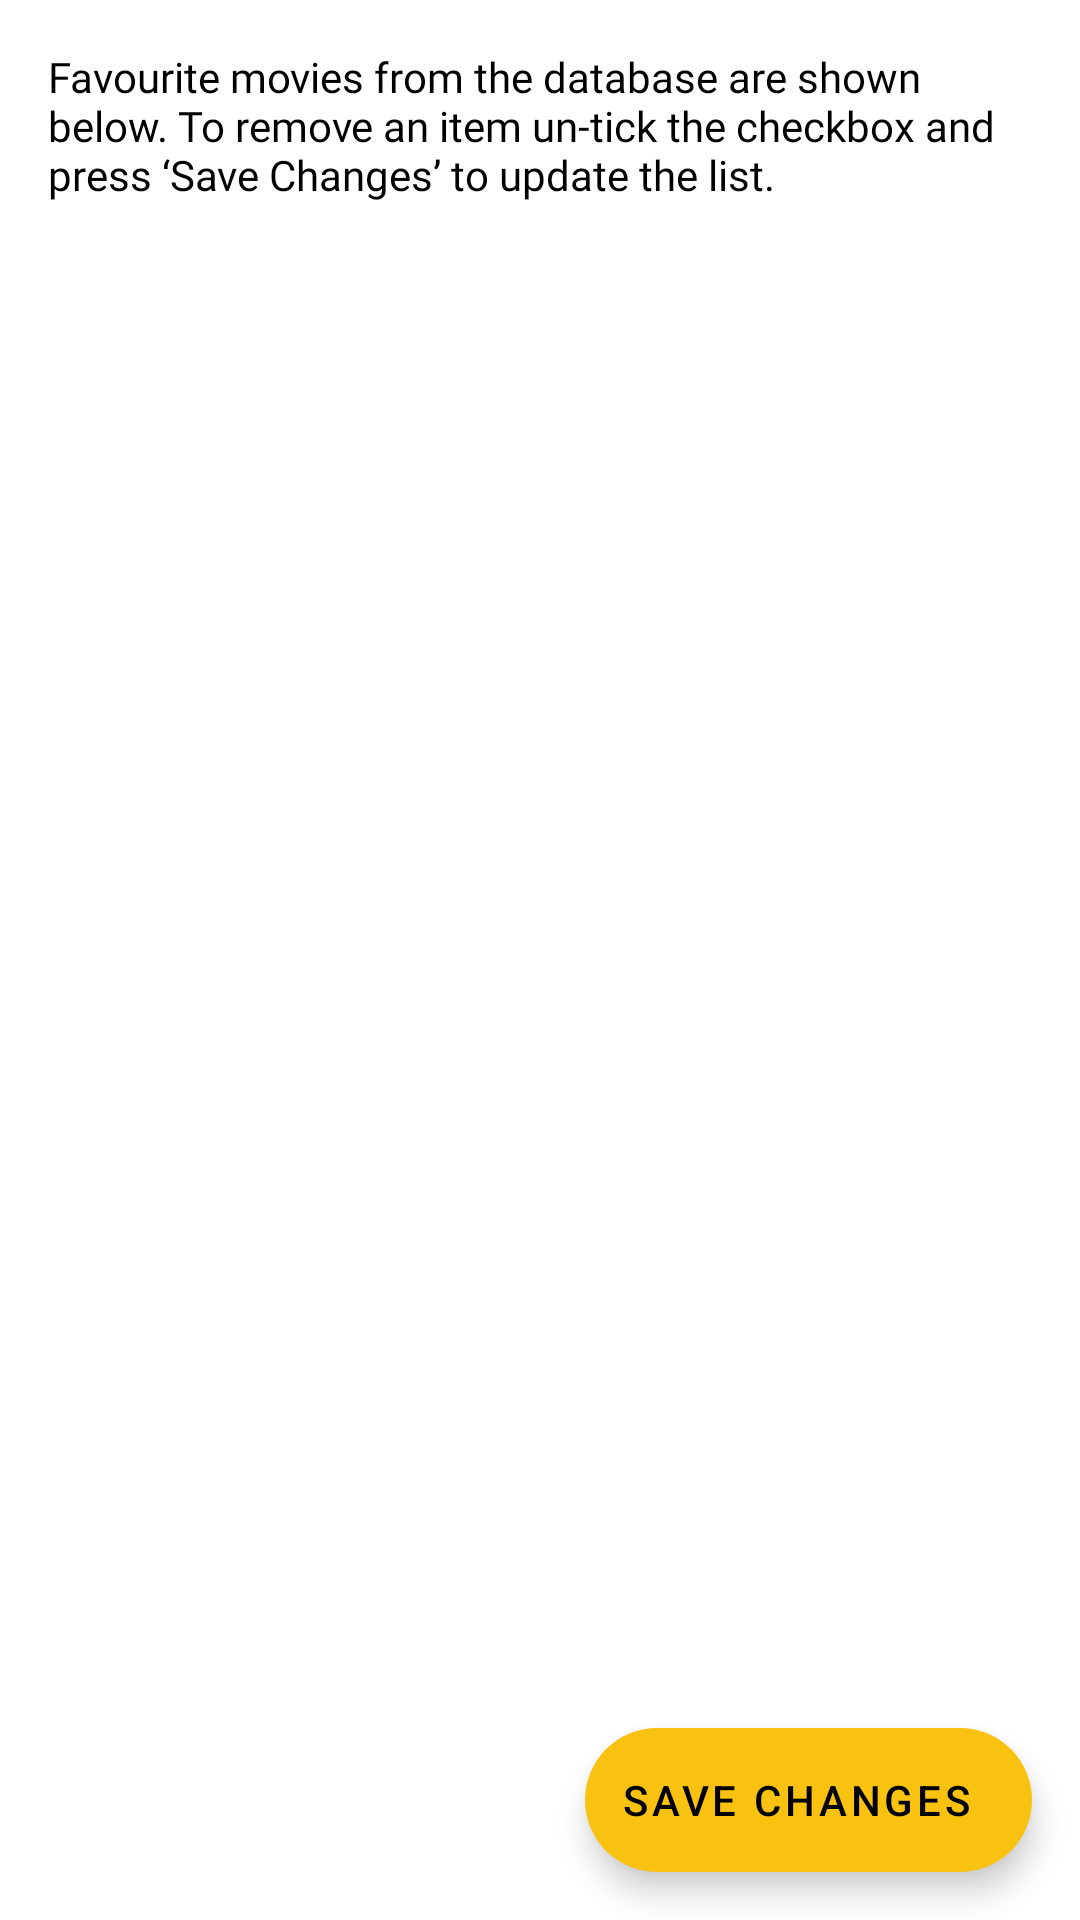

Produce the Android XML layout that renders to this screen, including the resource entries it uses.
<!-- AndroidManifest.xml: application theme Theme.MADCW02 -->
<!-- res/layout/activity_favourites.xml -->
<?xml version="1.0" encoding="utf-8"?>
<androidx.constraintlayout.widget.ConstraintLayout xmlns:android="http://schemas.android.com/apk/res/android"
    xmlns:app="http://schemas.android.com/apk/res-auto"
    xmlns:tools="http://schemas.android.com/tools"
    android:layout_width="match_parent"
    android:layout_height="match_parent"
    tools:context=".Favourites">

    <TextView
        android:id="@+id/favouriteInstruction"
        android:layout_width="0dp"
        android:layout_height="wrap_content"
        android:layout_marginStart="16dp"
        android:layout_marginLeft="16dp"
        android:layout_marginTop="16dp"
        android:layout_marginEnd="16dp"
        android:layout_marginRight="16dp"
        android:fontFamily="@font/poppins_medium"
        android:text="@string/favouritesInstruction"
        android:textColor="@color/secondaryTextColor"
        android:textSize="14sp"
        app:layout_constraintEnd_toEndOf="parent"
        app:layout_constraintHorizontal_bias="0.0"
        app:layout_constraintStart_toStartOf="parent"
        app:layout_constraintTop_toTopOf="parent" />

    <RelativeLayout
        android:layout_width="match_parent"
        android:layout_height="0dp"
        android:layout_margin="16dp"
        android:background="?attr/selectableItemBackground"
        android:minHeight="64dp"
        app:layout_constraintBottom_toBottomOf="parent"
        app:layout_constraintEnd_toEndOf="parent"
        app:layout_constraintStart_toStartOf="parent"
        app:layout_constraintTop_toBottomOf="@id/favouriteInstruction">

        <ListView
            android:id="@+id/favouritesList"
            android:layout_width="match_parent"
            android:layout_height="match_parent"
            android:choiceMode="multipleChoice" />

    </RelativeLayout>

    <com.google.android.material.floatingactionbutton.ExtendedFloatingActionButton
        android:id="@+id/add_to_favourite"
        android:layout_width="wrap_content"
        android:layout_height="wrap_content"
        android:layout_gravity="bottom|end"
        android:layout_margin="16dp"
        android:layout_marginEnd="16dp"
        android:layout_marginRight="16dp"
        android:contentDescription="@string/favouritesFabDescription"
        android:text="@string/favouritesFabText"
        app:icon="@drawable/ic_baseline_done_24"
        app:layout_constraintBottom_toBottomOf="parent"
        app:layout_constraintEnd_toEndOf="parent"
        android:onClick="handleSaveChanges"/>

</androidx.constraintlayout.widget.ConstraintLayout>
<!-- resources referenced by this layout -->
<resources>
  <color name="secondaryTextColor">#000000</color>
  <string name="favouritesFabDescription">Updates favourites list</string>
  <string name="favouritesFabText">SAVE CHANGES</string>
  <string name="favouritesInstruction">Favourite movies from the database are shown below. To remove an item un-tick the checkbox and press ‘Save Changes’ to update the list.</string>
  <style name="Theme.MADCW02" parent="Theme.MaterialComponents.DayNight.DarkActionBar">
          
          <item name="colorPrimary">@color/primaryColor</item>
          <item name="colorPrimaryVariant">@color/primaryDarkColor</item>
          <item name="colorOnPrimary">@color/primaryTextColor</item>
          
          <item name="colorSecondary">@color/secondaryColor</item>
          <item name="colorSecondaryVariant">@color/secondaryDarkColor</item>
          <item name="colorOnSecondary">@color/secondaryTextColor</item>
          
          <item name="android:statusBarColor" tools:targetApi="l">?attr/colorPrimaryVariant</item>
          
      </style>
  <color name="primaryColor">#313131</color>
  <color name="primaryDarkColor">#080808</color>
  <color name="primaryTextColor">#ffffff</color>
  <color name="secondaryColor">#f9c110</color>
  <color name="secondaryDarkColor">#c19100</color>
</resources>
